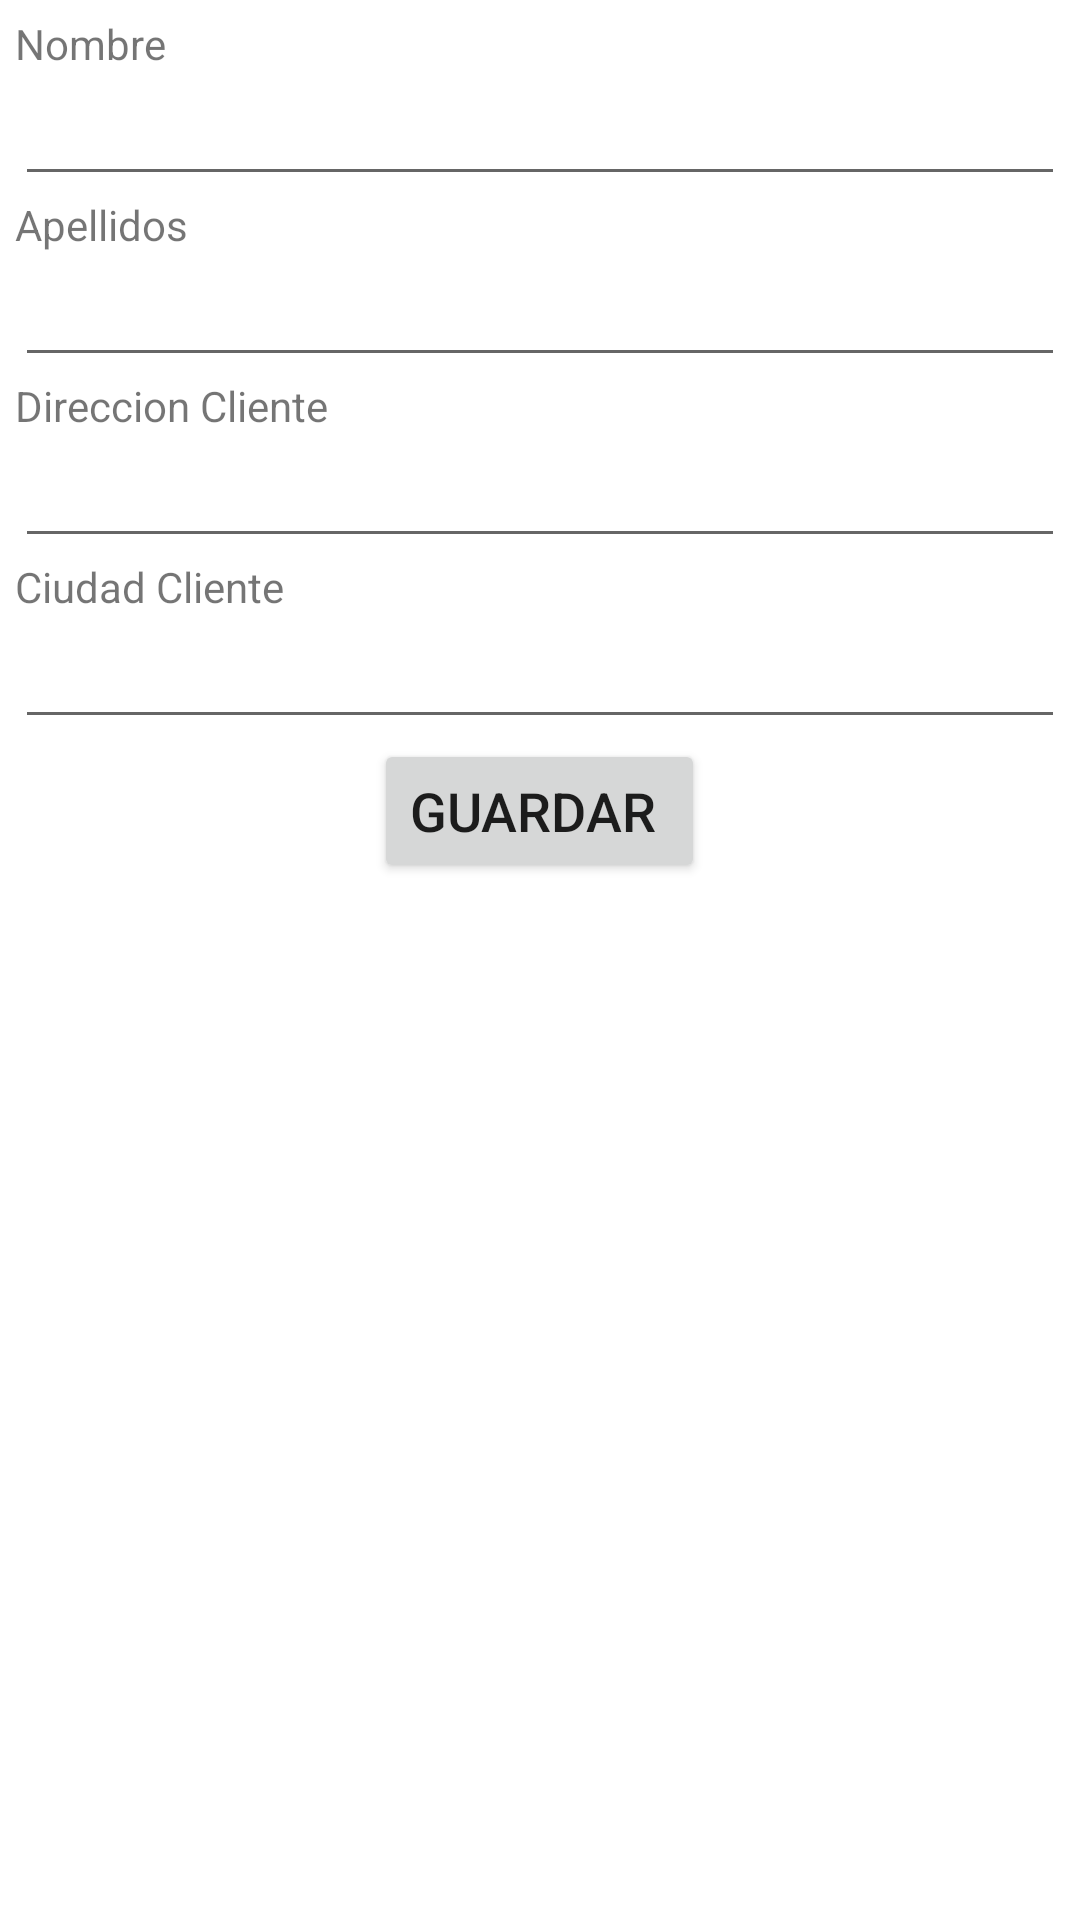

Android layout source for this screen:
<!-- AndroidManifest.xml: application theme Theme.ErickRamirezParcial4 -->
<!-- res/layout/activity_agregarusuario.xml -->
<?xml version="1.0" encoding="utf-8"?>
<LinearLayout xmlns:android="http://schemas.android.com/apk/res/android"
    xmlns:tools="http://schemas.android.com/tools"
    android:layout_width="match_parent"
    android:layout_height="match_parent"
    android:orientation="vertical"
    tools:context=".agregarusuario">

    <LinearLayout
        android:layout_width="match_parent"
        android:layout_height="match_parent"
        android:layout_margin="5dp"
        android:orientation="vertical">

        <TextView
            android:id="@+id/viewNombre"
            android:layout_width="match_parent"
            android:layout_height="wrap_content"
            android:text="Nombre" />

        <EditText
            android:id="@+id/txtNombre"
            android:layout_width="match_parent"
            android:layout_height="wrap_content"
            android:ems="10"
            android:inputType="textPersonName"
            android:labelFor="@+id/viewNombre"
            android:textSize="18sp" />

        <TextView
            android:id="@+id/viewApellido"
            android:layout_width="match_parent"
            android:layout_height="wrap_content"
            android:text="Apellidos" />

        <EditText
            android:id="@+id/txtApellido"
            android:layout_width="match_parent"
            android:layout_height="wrap_content"
            android:ems="10"
            android:inputType="phone"
            android:labelFor="@+id/viewTelefono"
            android:textSize="18sp" />


        <TextView
            android:id="@+id/viewDireccion"
            android:layout_width="match_parent"
            android:layout_height="wrap_content"
            android:text="Direccion Cliente" />

        <EditText
            android:id="@+id/txtDireccion"
            android:layout_width="match_parent"
            android:layout_height="wrap_content"
            android:ems="10"
            android:inputType="textEmailAddress"
            android:labelFor="@+id/viewCorreo"
            android:textSize="18sp" />
        <TextView
            android:id="@+id/viewCiudad"
            android:layout_width="match_parent"
            android:layout_height="wrap_content"
            android:text="Ciudad Cliente" />

        <EditText
            android:id="@+id/txtCiudad"
            android:layout_width="match_parent"
            android:layout_height="wrap_content"
            android:ems="10"
            android:inputType="textEmailAddress"
            android:labelFor="@+id/viewCorreo"
            android:textSize="18sp" />

        <Button
            android:id="@+id/btnGuarda"
            android:layout_width="wrap_content"
            android:layout_height="wrap_content"
            android:layout_gravity="center"
            android:text="Guardar "
            android:textSize="18sp" />
    </LinearLayout>
</LinearLayout>
<!-- resources referenced by this layout -->
<resources>
  <style name="Theme.ErickRamirezParcial4" parent="Theme.MaterialComponents.DayNight.DarkActionBar">
          
          <item name="colorPrimary">@color/purple_500</item>
          <item name="colorPrimaryVariant">@color/purple_700</item>
          <item name="colorOnPrimary">@color/white</item>
          
          <item name="colorSecondary">@color/teal_200</item>
          <item name="colorSecondaryVariant">@color/teal_700</item>
          <item name="colorOnSecondary">@color/black</item>
          
          <item name="android:statusBarColor">?attr/colorPrimaryVariant</item>
          
      </style>
  <!-- not gathered from this repository: default colours our renderer supplied (Android Studio template values) -->
  <color name="purple_500">#FF6200EE</color>
  <color name="purple_700">#FF3700B3</color>
  <color name="teal_200">#FF03DAC5</color>
  <color name="teal_700">#FF018786</color>
  <color name="black">#FF000000</color>
  <color name="white">#FFFFFFFF</color>
</resources>
